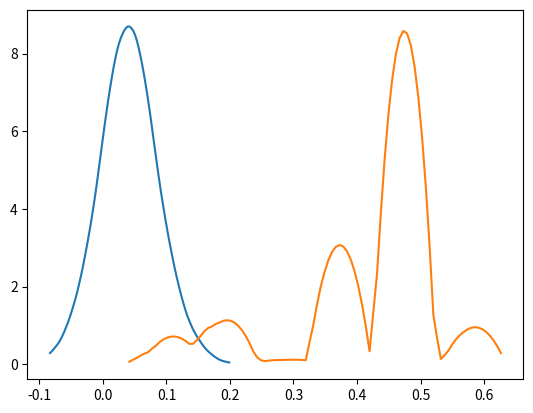

Reproduce this figure in Python.
from abc import ABC, abstractmethod
import math
import numpy as np
import matplotlib.pyplot as plt
import statistics

class RandomVariable(ABC):
    @abstractmethod
    def pdf(self, x):
        pass

    @abstractmethod
    def cdf(self, x):
        pass

    @abstractmethod
    def quantile(self, alpha):
        pass


class NormalRandomVariable(RandomVariable):
    def __init__(self, location=0, scale=1) -> None:
        super().__init__()
        self.location = location
        self.scale = scale

    def pdf(self, x):
        z = (x - self.location) / self.scale
        return math.exp(-0.5 * z * z) / (math.sqrt(2 * math.pi) * self.scale)

    def cdf(self, x):
        z = (x - self.location) / self.scale;
        if z <= 0:
            return 0.852 * math.exp(-math.pow((-z + 1.5774) / 2.0637, 2.34))
        return 1 - 0.852 * math.exp(-math.pow((z + 1.5774) / 2.0637, 2.34))

    def quantile(self, alpha):
        return self.location + 4.91 * self.scale * (math.pow(alpha, 0.14) - math.pow(1 - alpha, 0.14))


class NonParametricRandomVariable(RandomVariable):
    def __init__(self, source_sample) -> None:
        super().__init__()
        self.source_sample = sorted(source_sample)

    def pdf(self, x):
        if x in self.source_sample:
            return float('inf')
        return 0

    @staticmethod
    def heaviside_function(x):
        if x > 0:
            return 1
        else:
            return 0

    def cdf(self, x):
        return np.mean(np.vectorize(self.heaviside_function)(x - self.source_sample))

    def quantile(self, alpha):
        index = int(alpha * len(self.source_sample))
        return self.source_sample[index]

class RandomNumberGenerator(ABC):
    def __init__(self, random_variable: RandomVariable):
        self.random_variable = random_variable

    @abstractmethod
    def get(self, N):
        pass


class SimpleRandomNumberGenerator(RandomNumberGenerator):
    def __init__(self, random_variable: RandomVariable):
        super().__init__(random_variable)

    def get(self, N):
        us = np.random.uniform(0, 1, N)
        return np.vectorize(self.random_variable.quantile)(us)

class Estimation(ABC):
  @abstractmethod
  def estimate(sample):
    pass


class Mean(Estimation):
    def estimate(self, sample):
        return statistics.mean(sample)


class MinMax(Estimation):
    def estimate(self, sample):
        return (max(sample) + min(sample)) / 2


class Var(Estimation):
    def estimate(self, sample):
        return statistics.variance(sample)

class Modelling(ABC):
    def __init__(self, gen: RandomNumberGenerator, estimations: list, M:int, truth_value:float):
        self.gen = gen
        self.estimations = estimations
        self.M = M
        self.truth_value = truth_value

        # Здесь будут храниться выборки оценок
        self.estimations_sample = np.zeros((self.M, len(self.estimations)), dtype=np.float64)

    # Метод, оценивающий квадрат смещения оценок
    def estimate_bias_sqr(self):
        return np.array([(Mean().estimate(self.estimations_sample[:,i]) - self.truth_value) ** 2 for i in range(len(self.estimations))])

    # Метод, оценивающий дисперсию оценок
    def estimate_var(self):
        return np.array([Var().estimate(self.estimations_sample[:,i]) for i in range(len(self.estimations))])

    # Метод, оценивающий СКО оценок
    def estimate_mse(self):
        return self.estimate_bias_sqr() + self.estimate_var()

    def get_samples(self):
        return self.estimations_sample

    def get_sample(self):
        return self.gen.get(N)

    def run(self):
        for i in range(self.M):
            sample = self.get_sample()
            self.estimations_sample[i, :] = [e.estimate(sample) for e in self.estimations]

class SmoothedRandomVariable(RandomVariable):
    def _k(x):
        if abs(x) <= 1:
            return 0.75 * (1 - x * x)
        else:
            return 0

    def _K(x):
        if x < -1:
            return 0
        elif -1 <= x < 1:
            return 0.5 + 0.75 * (x - x ** 3 / 3)
        else:
            return 1

    def __init__(self, sample, h):
        self.sample = sample
        self.h = h

    def pdf(self, x):
        return np.mean([SmoothedRandomVariable._k((x - y) / self.h) for y in self.sample]) / self.h

    def cdf(self, x):
        return np.mean([SmoothedRandomVariable._K((x - y) / self.h) for y in self.sample])

    def quantile(self, alpha):
        raise NotImplementedError

location = 0 #@param {type:"number"}
scale = 1 #@param {type:"number"}

N = 500  #@param {type:"integer"}

rv = NormalRandomVariable(location, scale)
generator = SimpleRandomNumberGenerator(rv)

sample = generator.get(N)
sample

rv1 = NonParametricRandomVariable(sample)
generator1 = SimpleRandomNumberGenerator(rv1)

Mean().estimate(sample)

MinMax().estimate(sample)

modelling = Modelling(generator1, [Mean(), MinMax()], 2 * N, location)
modelling.run()

mses = modelling.estimate_mse()
mses

mses[1] / mses[0]

bandwidth = 0.05 #@param {type:"number"}

samples = modelling.get_samples()
POINTS = 100

for i in range(samples.shape[1]):
  sample = samples[:, i]
  X_min = min(sample)
  X_max = max(sample)
  x = np.linspace(X_min, X_max, POINTS)
  srv = SmoothedRandomVariable(sample, bandwidth)
  y = np.vectorize(srv.pdf)(x)
  plt.plot(x, y)
plt.show()

